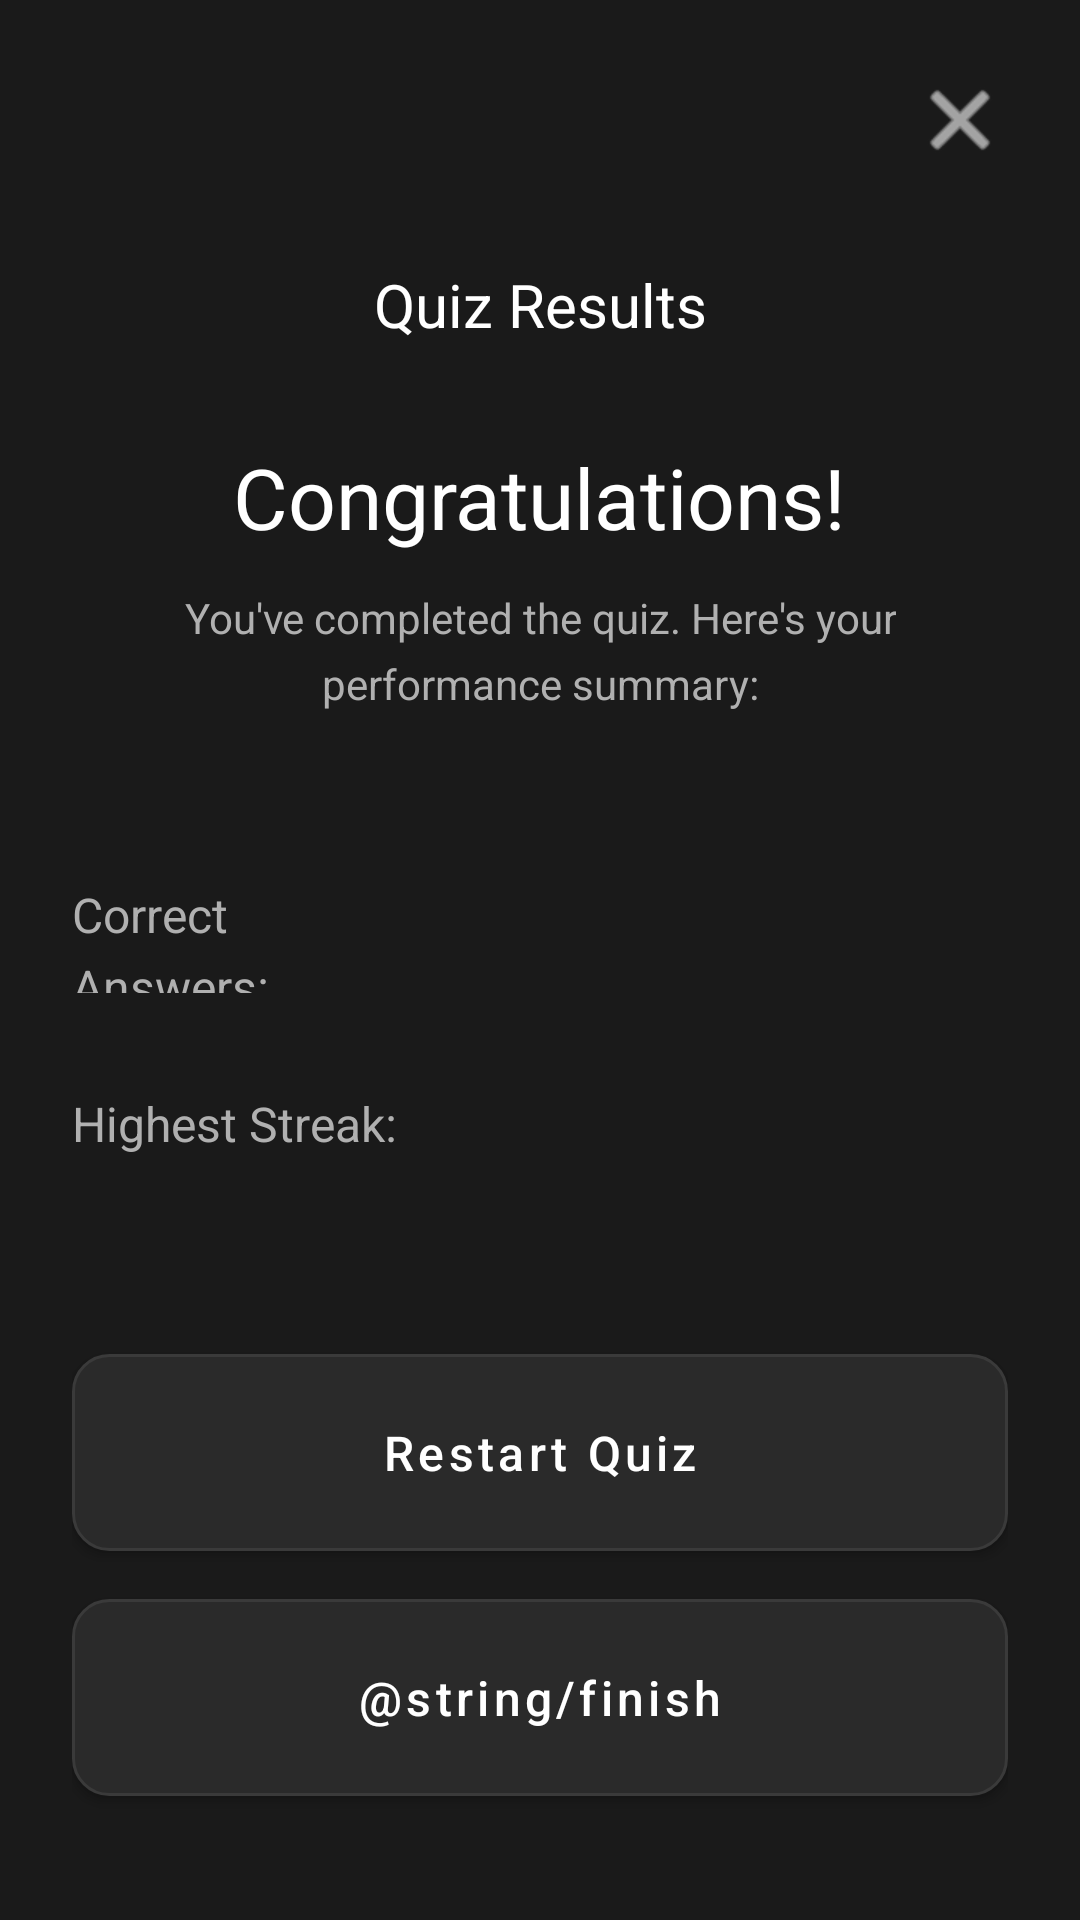

The Android layout XML behind this screen, and the referenced resources:
<!-- AndroidManifest.xml: activity theme Theme.SampleApp -->
<!-- res/layout/activity_result.xml -->
<?xml version="1.0" encoding="utf-8"?>
<layout xmlns:android="http://schemas.android.com/apk/res/android"
    xmlns:app="http://schemas.android.com/apk/res-auto"
    xmlns:tools="http://schemas.android.com/tools">

    <data></data>

    <ScrollView
        android:layout_width="match_parent"
        android:layout_height="match_parent"
        android:background="@color/color_1A1A1A"
        android:fillViewport="true">

        <androidx.constraintlayout.widget.ConstraintLayout
            android:id="@+id/mainContainer"
            android:layout_width="match_parent"
            android:layout_height="wrap_content"
            android:padding="24dp">

            
            <ImageView
                android:id="@+id/btnClose"
                android:layout_width="32dp"
                android:layout_height="32dp"
                android:contentDescription="@string/close"
                android:src="@android:drawable/ic_menu_close_clear_cancel"
                android:tint="@color/white"
                app:layout_constraintEnd_toEndOf="parent"
                app:layout_constraintTop_toTopOf="parent" />

            
            <com.google.android.material.textview.MaterialTextView
                android:id="@+id/tvTitle"
                style="@style/F20.Bold"
                android:layout_width="wrap_content"
                android:layout_height="wrap_content"
                android:layout_marginTop="32dp"
                android:text="@string/quiz_results"
                android:textColor="@color/white"
                app:layout_constraintEnd_toEndOf="parent"
                app:layout_constraintStart_toStartOf="parent"
                app:layout_constraintTop_toBottomOf="@+id/btnClose" />

            
            <com.google.android.material.textview.MaterialTextView
                android:id="@+id/tvCongrats"
                style="@style/F28.Bold"
                android:layout_width="wrap_content"
                android:layout_height="wrap_content"
                android:layout_marginTop="32dp"
                android:text="@string/congratulations"
                android:textColor="@color/white"
                app:layout_constraintEnd_toEndOf="parent"
                app:layout_constraintStart_toStartOf="parent"
                app:layout_constraintTop_toBottomOf="@+id/tvTitle" />

            
            <com.google.android.material.textview.MaterialTextView
                android:id="@+id/tvSummary"
                style="@style/F14.Regular"
                android:layout_width="wrap_content"
                android:layout_height="wrap_content"
                android:layout_marginTop="12dp"
                android:text="@string/quiz_summary"
                android:textAlignment="center"
                android:textColor="@color/color_B0B0B0"
                app:layout_constraintEnd_toEndOf="parent"
                app:layout_constraintStart_toStartOf="parent"
                app:layout_constraintTop_toBottomOf="@+id/tvCongrats" />

            
            <LinearLayout
                android:id="@+id/resultsContainer"
                android:layout_width="match_parent"
                android:layout_height="wrap_content"
                android:layout_marginTop="48dp"
                android:orientation="vertical"
                app:layout_constraintTop_toBottomOf="@+id/tvSummary">

                
                <LinearLayout
                    android:layout_width="match_parent"
                    android:layout_height="wrap_content"
                    android:layout_marginBottom="24dp"
                    android:orientation="horizontal">

                    <com.google.android.material.textview.MaterialTextView
                        style="@style/F16.Regular"
                        android:layout_width="0dp"
                        android:layout_height="wrap_content"
                        android:layout_weight="1"
                        android:text="@string/correct_answers_label"
                        android:textColor="@color/color_B0B0B0" />

                    <com.google.android.material.textview.MaterialTextView
                        android:id="@+id/tvCorrectAnswers"
                        style="@style/F24.Bold"
                        android:layout_width="wrap_content"
                        android:layout_height="wrap_content"
                        android:textColor="@color/white"
                        tools:text="8/10" />
                </LinearLayout>

                
                <LinearLayout
                    android:layout_width="match_parent"
                    android:layout_height="wrap_content"
                    android:orientation="horizontal">

                    <com.google.android.material.textview.MaterialTextView
                        style="@style/F16.Regular"
                        android:layout_width="0dp"
                        android:layout_height="wrap_content"
                        android:layout_weight="1"
                        android:text="@string/highest_streak_label"
                        android:textColor="@color/color_B0B0B0" />

                    <com.google.android.material.textview.MaterialTextView
                        android:id="@+id/tvHighestStreak"
                        style="@style/F24.Bold"
                        android:layout_width="wrap_content"
                        android:layout_height="wrap_content"
                        android:textColor="@color/white"
                        tools:text="5" />
                </LinearLayout>
            </LinearLayout>

            
            <com.google.android.material.button.MaterialButton
                android:id="@+id/btnRestartQuiz"
                android:layout_width="match_parent"
                android:layout_height="wrap_content"
                android:layout_marginTop="64dp"
                android:background="@drawable/bg_option_dark_default"
                android:minHeight="56dp"
                android:padding="16dp"
                android:text="@string/restart_quiz"
                android:textAllCaps="false"
                android:textColor="@color/white"
                android:textSize="16sp"
                app:backgroundTint="@null"
                app:layout_constraintTop_toBottomOf="@+id/resultsContainer" />

            
            <com.google.android.material.button.MaterialButton
                android:id="@+id/btnFinish"
                android:layout_width="match_parent"
                android:layout_height="wrap_content"
                android:layout_marginTop="16dp"
                android:background="@drawable/bg_option_dark_default"
                android:minHeight="56dp"
                android:padding="16dp"
                android:text="@string/finish"
                android:textAllCaps="false"
                android:textColor="@color/white"
                android:textSize="16sp"
                app:backgroundTint="@null"
                app:layout_constraintTop_toBottomOf="@+id/btnRestartQuiz" />

        </androidx.constraintlayout.widget.ConstraintLayout>
    </ScrollView>
</layout>
<!-- resources referenced by this layout -->
<resources>
  <color name="color_1A1A1A">#1A1A1A</color>
  <color name="color_B0B0B0">#B0B0B0</color>
  <color name="white">#FFFFFFFF</color>
  <!-- drawable bg_option_dark_default (drawable) -->
  <?xml version="1.0" encoding="utf-8"?>
  <shape xmlns:android="http://schemas.android.com/apk/res/android"
      android:shape="rectangle">
      <solid android:color="@color/color_2A2A2A" />
      <corners android:radius="12dp" />
      <stroke
          android:width="1dp"
          android:color="@color/color_3A3A3A" />
  </shape>
  <string name="close">Close</string>
  <string name="congratulations">Congratulations!</string>
  <string name="correct_answers_label">Correct\nAnswers:</string>
  <string name="highest_streak_label">Highest Streak:</string>
  <string name="quiz_results">Quiz Results</string>
  <string name="quiz_summary">You\'ve completed the quiz. Here\'s your\nperformance summary:</string>
  <string name="restart_quiz">Restart Quiz</string>
  <style name="F14.Regular" parent="F14">
          <item name="fontFamily">@font/manrope_regular</item>
      </style>
  <style name="F16.Regular" parent="F16">
          <item name="fontFamily">@font/manrope_regular</item>
      </style>
  <style name="F20.Bold" parent="F20">
          <item name="fontFamily">@font/manrope_bold</item>
      </style>
  <style name="F24.Bold" parent="F24">
          <item name="fontFamily">@font/manrope_bold</item>
      </style>
  <style name="F28.Bold" parent="F28">
          <item name="fontFamily">@font/manrope_bold</item>
      </style>
  <style name="Theme.SampleApp" parent="Theme.MaterialComponents.DayNight.NoActionBar">
          
          <item name="colorPrimary">@color/purple_500</item>
          <item name="colorPrimaryVariant">@color/purple_700</item>
          <item name="colorOnPrimary">@color/white</item>
          
          <item name="colorSecondary">@color/teal_200</item>
          <item name="colorSecondaryVariant">@color/teal_700</item>
          <item name="colorOnSecondary">@color/black</item>
          
          <item name="android:statusBarColor">@color/color_F5F5F5</item>
          <item name="android:windowLightStatusBar">true</item>
          
          <item name="android:windowLayoutInDisplayCutoutMode" tools:targetApi="o_mr1">default</item>
          <item name="android:windowTranslucentStatus">false</item>
          <item name="android:windowTranslucentNavigation">false</item>
          <item name="android:fitsSystemWindows">true</item>
          
      </style>
  <color name="color_2A2A2A">#2A2A2A</color>
  <color name="color_3A3A3A">#3A3A3A</color>
  <style name="F14" parent="TextStyle">
          <item name="android:textSize">14dp</item>
          <item name="lineHeight">22dp</item>
      </style>
  <style name="F16" parent="TextStyle">
          <item name="android:textSize">16dp</item>
          <item name="lineHeight">24dp</item>
      </style>
  <style name="F20" parent="TextStyle">
          <item name="android:textSize">20dp</item>
          <item name="lineHeight">30dp</item>
      </style>
  <style name="F24" parent="TextStyle">
          <item name="android:textSize">24dp</item>
          <item name="lineHeight">32dp</item>
      </style>
  <style name="F28" parent="TextStyle">
          <item name="android:textSize">28dp</item>
          <item name="lineHeight">36dp</item>
      </style>
  <color name="purple_500">#FF6200EE</color>
  <color name="purple_700">#FF3700B3</color>
  <color name="teal_200">#FF03DAC5</color>
  <color name="teal_700">#FF018786</color>
  <color name="black">#FF000000</color>
  <color name="color_F5F5F5">#F5F5F5</color>
  <style name="TextStyle">
          <item name="android:textColor">@color/black</item>
      </style>
</resources>
